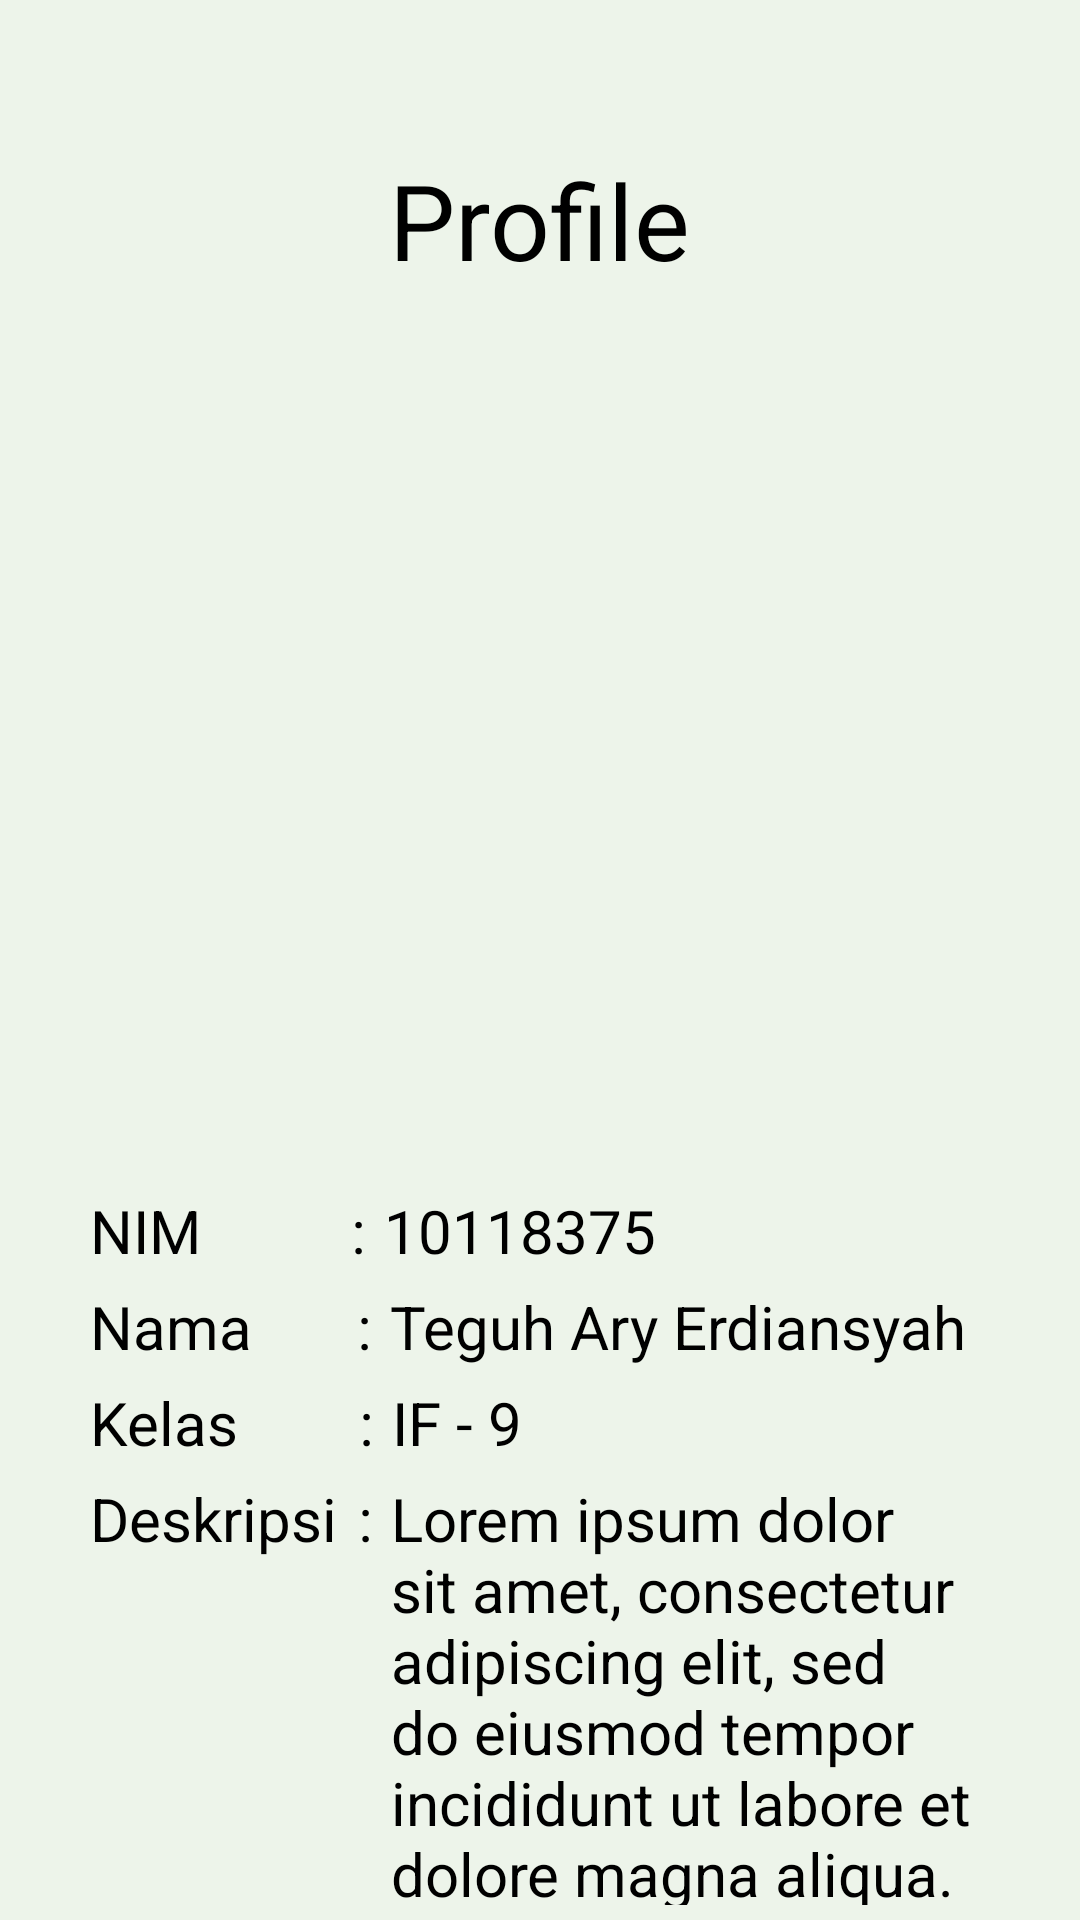

Android layout source for this screen:
<!-- AndroidManifest.xml: application theme FullScreen -->
<!-- res/layout/activity_profile.xml -->
<?xml version="1.0" encoding="utf-8"?>
<RelativeLayout xmlns:android="http://schemas.android.com/apk/res/android"
    xmlns:app="http://schemas.android.com/apk/res-auto"
    xmlns:tools="http://schemas.android.com/tools"
    android:layout_width="match_parent"
    android:layout_height="match_parent"
    tools:context=".views.Profile"
    android:background="@color/colorPrimary">

        <TextView
            android:layout_centerHorizontal="true"
            android:id="@+id/txtProfile"
            android:layout_marginTop="50dp"
            android:textSize="35sp"
            android:text="@string/profile"
            android:layout_gravity="left"
            android:layout_width="wrap_content"
            android:layout_height="wrap_content"
            tools:ignore="RtlHardcoded" />

        <ImageView
            android:layout_below="@id/txtProfile"
            android:layout_marginBottom="50sp"
            android:id="@+id/imgProfile"
            android:layout_marginTop="50dp"
            android:layout_centerHorizontal="true"
            android:src="@drawable/image"
            android:layout_width="200dp"
            android:layout_height="200dp"
            android:contentDescription="@string/deskripsi_gambar" />

        <TextView
            android:layout_below="@id/imgProfile"
            android:id="@+id/txtNim"
            android:layout_marginBottom="5dp"
            android:layout_marginStart="30dp"
            android:textSize="20sp"
            android:text="@string/nim"
            android:layout_gravity="left"
            android:layout_width="wrap_content"
            android:layout_height="wrap_content"
            tools:ignore="RtlHardcoded" />

        <TextView
            android:layout_below="@id/txtNim"
            android:id="@+id/txtNama"
            android:layout_marginBottom="5dp"
            android:layout_marginStart="30dp"
            android:textSize="20sp"
            android:text="@string/nama"
            android:layout_gravity="left"
            android:layout_width="wrap_content"
            android:layout_height="wrap_content"
            tools:ignore="RtlHardcoded" />

        <TextView
            android:layout_below="@id/txtNama"
            android:id="@+id/txtKelas"
            android:layout_marginBottom="5dp"
            android:layout_marginStart="30dp"
            android:textSize="20sp"
            android:text="@string/kelas"
            android:layout_gravity="left"
            android:layout_width="wrap_content"
            android:layout_height="wrap_content"
            tools:ignore="RtlHardcoded" />

        <TextView
            android:layout_below="@id/txtKelas"
            android:id="@+id/txtDeskripsi"
            android:layout_marginBottom="5dp"
            android:layout_marginStart="30dp"
            android:textSize="20sp"
            android:text="@string/deskripsi"
            android:layout_gravity="left"
            android:layout_width="wrap_content"
            android:layout_height="wrap_content"
            tools:ignore="RtlHardcoded" />

        <TextView
            android:id="@+id/txt1"
            android:layout_marginBottom="5dp"
            android:layout_marginStart="50dp"
            android:layout_toEndOf="@id/txtNim"
            android:layout_below="@id/imgProfile"
            android:textSize="20sp"
            android:text="@string/txt2"
            android:layout_width="wrap_content"
            android:layout_height="wrap_content" />

        <TextView
            android:layout_marginBottom="5dp"
            android:id="@+id/txt2"
            android:layout_marginStart="35dp"
            android:layout_toEndOf="@id/txtNama"
            android:layout_below="@id/txt1"
            android:textSize="20sp"
            android:text="@string/txt2"
            android:layout_width="wrap_content"
            android:layout_height="wrap_content" />

        <TextView
            android:id="@+id/txt3"
            android:layout_marginBottom="5dp"
            android:layout_marginStart="40dp"
            android:layout_toEndOf="@id/txtKelas"
            android:layout_below="@id/txt2"
            android:textSize="20sp"
            android:text="@string/txt2"
            android:layout_width="wrap_content"
            android:layout_height="wrap_content" />

        <TextView
            android:id="@+id/txt4"
            android:layout_marginBottom="5dp"
            android:layout_marginStart="7dp"
            android:layout_toEndOf="@id/txtDeskripsi"
            android:layout_below="@id/txt3"
            android:textSize="20sp"
            android:text="@string/txt2"
            android:layout_width="wrap_content"
            android:layout_height="wrap_content" />

        <TextView
            android:layout_marginBottom="5dp"
            android:layout_marginStart="6dp"
            android:id="@+id/txtNim2"
            android:layout_below="@id/imgProfile"
            android:layout_toEndOf="@id/txt1"
            android:textSize="20sp"
            android:text="@string/nim2"
            android:layout_width="wrap_content"
            android:layout_height="wrap_content" />

        <TextView
            android:layout_marginBottom="5dp"
            android:layout_marginStart="6dp"
            android:id="@+id/txtNama2"
            android:layout_below="@id/txtNim2"
            android:layout_toEndOf="@id/txt2"
            android:textSize="20sp"
            android:text="@string/nama2"
            android:layout_width="wrap_content"
            android:layout_height="wrap_content" />

        <TextView
            android:layout_marginBottom="5dp"
            android:layout_marginStart="6dp"
            android:id="@+id/txtKelas2"
            android:layout_below="@id/txtNama2"
            android:layout_toEndOf="@id/txt3"
            android:textSize="20sp"
            android:text="@string/kelas2"
            android:layout_width="wrap_content"
            android:layout_height="wrap_content" />

        <TextView
            android:layout_marginBottom="5dp"
            android:layout_marginStart="6dp"
            android:id="@+id/txtDeskripsi2"
            android:layout_below="@id/txtKelas2"
            android:layout_toEndOf="@id/txt4"
            android:textSize="20sp"
            android:text="@string/deskripsi2"
            android:layout_width="230dp"
            android:layout_height="200dp" />

</RelativeLayout>
<!-- resources referenced by this layout -->
<resources>
  <color name="colorPrimary">#EDF4EA</color>
  <string name="deskripsi">Deskripsi</string>
  <string name="deskripsi2">
          Lorem ipsum dolor sit amet, consectetur adipiscing elit,
          sed do eiusmod tempor incididunt ut labore et dolore magna aliqua.
      </string>
  <string name="deskripsi_gambar">Deskripsi</string>
  <string name="kelas">Kelas</string>
  <string name="kelas2">IF - 9</string>
  <string name="nama">Nama</string>
  <string name="nama2">Teguh Ary Erdiansyah</string>
  <string name="nim">NIM</string>
  <string name="nim2">10118375</string>
  <string name="profile">Profile</string>
  <string name="txt2">:</string>
  <style name="FullScreen" parent="Theme.AppCompat.Light.DarkActionBar">
          
          <item name="android:textColor">@color/black</item>
          <item name="colorPrimary">@color/colorPrimary</item>
          <item name="colorPrimaryDark">@color/colorPrimaryDark</item>
          <item name="colorAccent">@color/colorAccent</item>
          <item name="windowActionBar">false</item>
          <item name="windowNoTitle">true</item>
      </style>
  <color name="black">#000</color>
  <color name="colorPrimaryDark">#C9D4C5</color>
  <color name="colorAccent">#062639</color>
</resources>
